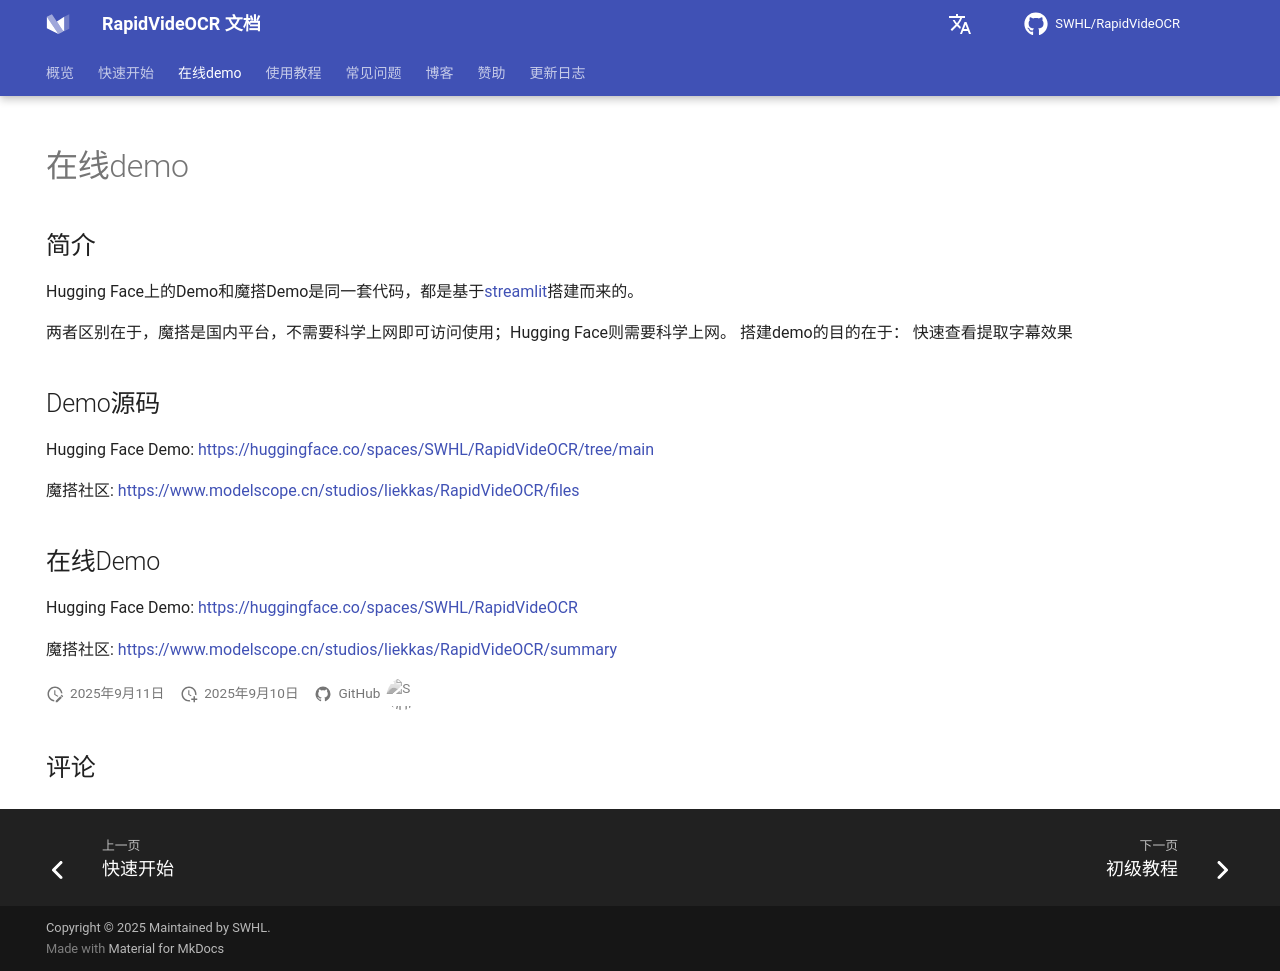

repository: SWHL/RapidVideOCR · page: main/online_demo/index.html · generator: mkdocs

---
comments: true
hide:
  - navigation
  - toc
---


## 简介

Hugging Face上的Demo和魔搭Demo是同一套代码，都是基于[streamlit](https://streamlit.io/)搭建而来的。

两者区别在于，魔搭是国内平台，不需要科学上网即可访问使用；Hugging Face则需要科学上网。
搭建demo的目的在于： 快速查看提取字幕效果

## Demo源码

Hugging Face Demo: <https://huggingface.co/spaces/SWHL/RapidVideOCR/tree/main>

魔搭社区: <https://www.modelscope.cn/studios/liekkas/RapidVideOCR/files>

## 在线Demo

Hugging Face Demo: <https://huggingface.co/spaces/SWHL/RapidVideOCR>

魔搭社区: <https://www.modelscope.cn/studios/liekkas/RapidVideOCR/summary>
